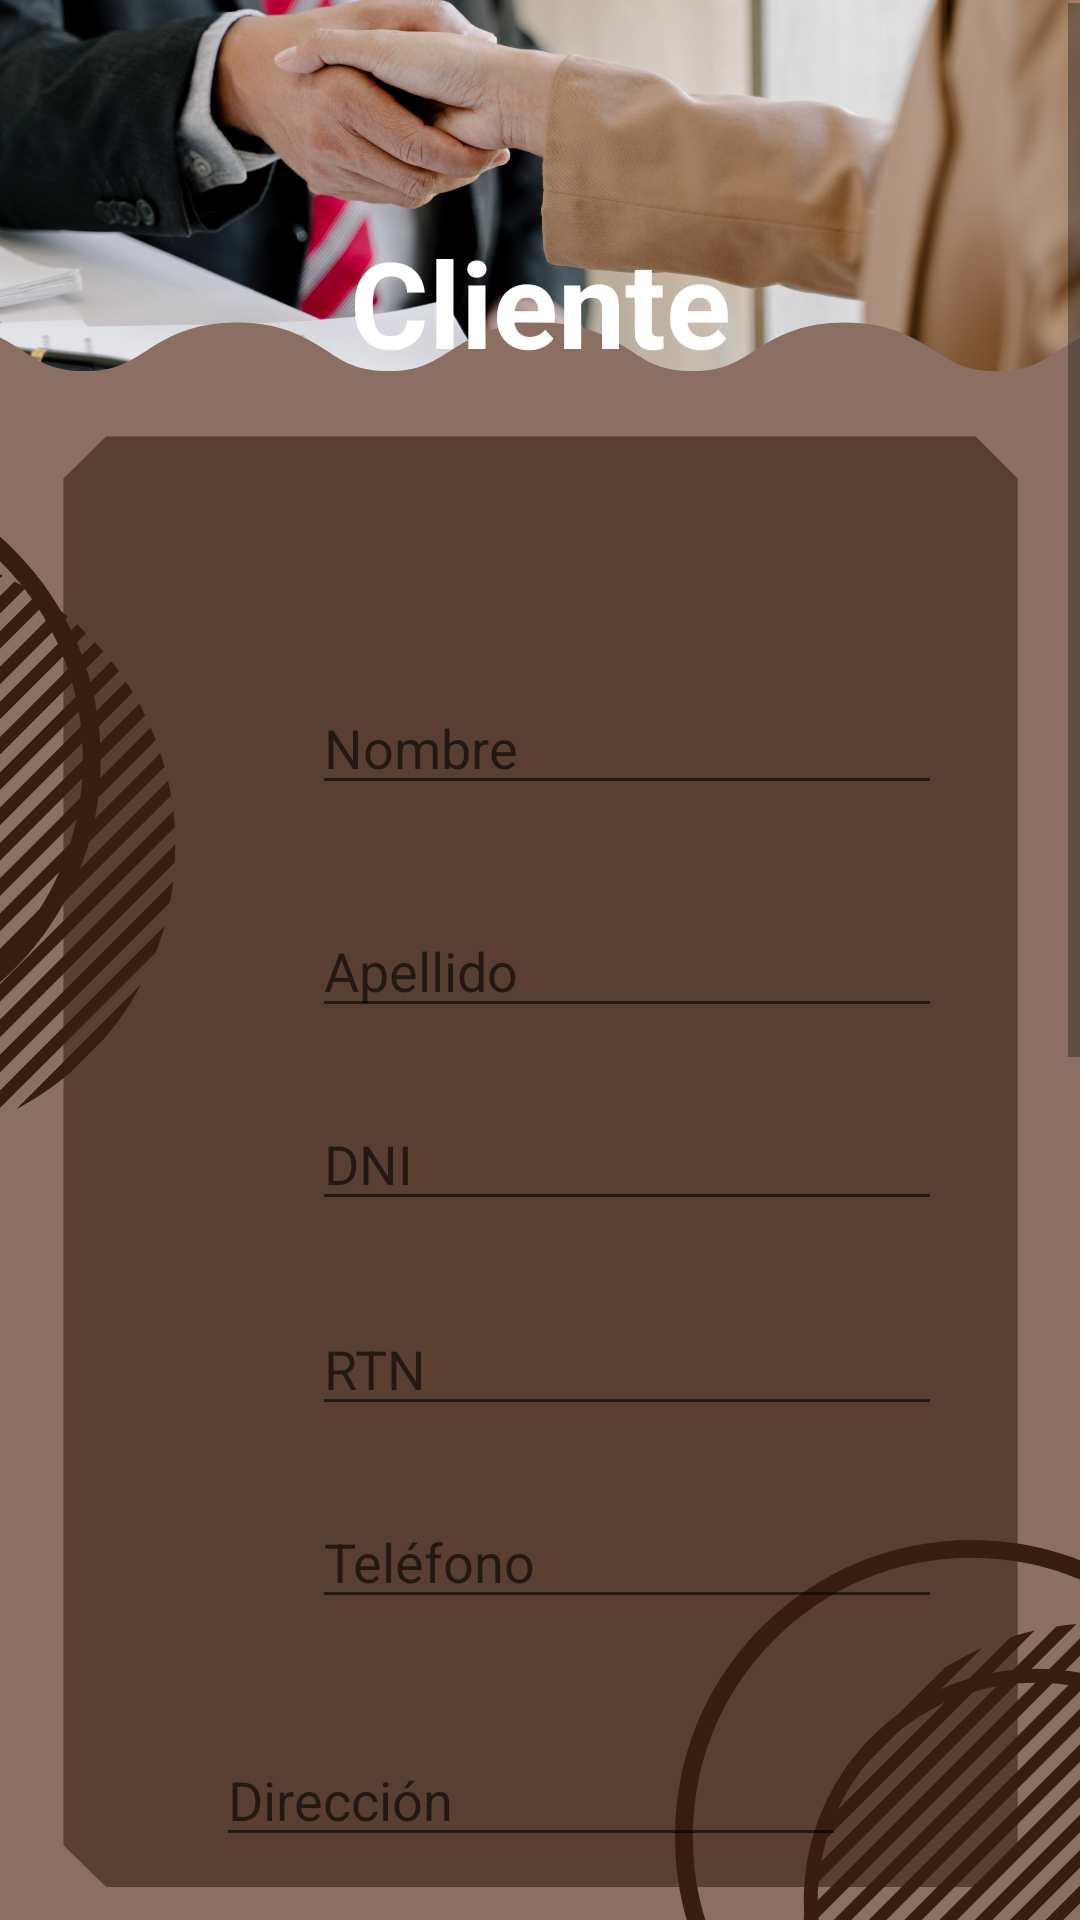

Layout XML and referenced resources for this Android screen:
<!-- AndroidManifest.xml: application theme Theme.PDM_2021_II_P3_PROYECTO3 -->
<!-- res/layout/activity_cliente.xml -->
<?xml version="1.0" encoding="utf-8"?>
<androidx.constraintlayout.widget.ConstraintLayout xmlns:android="http://schemas.android.com/apk/res/android"
    xmlns:app="http://schemas.android.com/apk/res-auto"
    xmlns:tools="http://schemas.android.com/tools"
    android:layout_width="match_parent"
    android:layout_height="match_parent"
    android:background="@drawable/fondo3"
    android:textAlignment="center"
    tools:context=".AbogadoActivity">


    <TextView
        android:id="@+id/txvTitulo"
        android:layout_width="wrap_content"
        android:layout_height="wrap_content"
        android:layout_marginTop="74dp"
        android:text="Cliente"
        android:textColor="@color/white"
        android:textSize="40dp"
        android:textStyle="normal|bold"
        app:layout_constraintEnd_toEndOf="parent"
        app:layout_constraintStart_toStartOf="parent"
        app:layout_constraintTop_toTopOf="parent" />

    <ScrollView
        android:id="@+id/scrollView2"
        android:layout_width="0dp"
        android:layout_height="0dp"
        android:layout_marginTop="1dp"
        android:layout_marginBottom="1dp"
        app:layout_constraintBottom_toBottomOf="parent"
        app:layout_constraintEnd_toEndOf="parent"
        app:layout_constraintHorizontal_bias="1.0"
        app:layout_constraintStart_toStartOf="parent"
        app:layout_constraintTop_toTopOf="parent"
        app:layout_constraintVertical_bias="1.0">

        <androidx.constraintlayout.widget.ConstraintLayout
            android:layout_width="match_parent"
            android:layout_height="wrap_content"
            android:orientation="vertical">

            <EditText
                android:id="@+id/txtDNICliente"
                android:layout_width="wrap_content"
                android:layout_height="wrap_content"
                android:layout_marginBottom="27dp"
                android:ems="10"
                android:hint="DNI"
                android:maxLength="15"
                android:inputType="textPersonName"
                android:textColor="@color/white"
                app:layout_constraintBottom_toTopOf="@+id/txtRTNCliente"
                app:layout_constraintStart_toStartOf="@+id/txtApellidoCliente"
                app:layout_constraintTop_toBottomOf="@+id/txtApellidoCliente" />

            <EditText
                android:id="@+id/txtNombreCliente"
                android:layout_width="wrap_content"
                android:layout_height="wrap_content"
                android:layout_marginStart="78dp"
                android:layout_marginTop="226dp"
                android:layout_marginEnd="78dp"
                android:layout_marginBottom="33dp"
                android:ems="10"
                android:hint="Nombre"
                android:maxLength="40"
                android:digits="abcdefghijklmnñopqrstuvxwyz ABCDEFGHIJKLMNÑOPQRSTUVWXYZÁÉÍÓÚáéíóúäëïöüÄËÏÖÜ"
                android:inputType="textPersonName"
                android:textColor="@color/white"
                app:layout_constraintBottom_toTopOf="@+id/txtApellidoCliente"
                app:layout_constraintEnd_toEndOf="parent"
                app:layout_constraintHorizontal_bias="0.0"
                app:layout_constraintStart_toStartOf="@+id/lvwPrincipalCliente"
                app:layout_constraintTop_toTopOf="parent" />

            <EditText
                android:id="@+id/txtRTNCliente"
                android:layout_width="wrap_content"
                android:layout_height="wrap_content"
                android:layout_marginBottom="23dp"
                android:ems="10"
                android:hint="RTN"
                android:maxLength="14"
                android:inputType="textPersonName"
                android:textColor="@color/white"
                app:layout_constraintBottom_toTopOf="@+id/txtTelefonoCliente"
                app:layout_constraintStart_toStartOf="@+id/txtDNICliente"
                app:layout_constraintTop_toBottomOf="@+id/txtDNICliente" />

            <EditText
                android:id="@+id/txtTelefonoCliente"
                android:layout_width="wrap_content"
                android:layout_height="wrap_content"
                android:layout_marginBottom="38dp"
                android:ems="10"
                android:hint="Teléfono"
                android:inputType="phone"
                android:maxLength="8"
                android:textColor="@color/white"
                app:layout_constraintBottom_toTopOf="@+id/txtDireccionCliente"
                app:layout_constraintStart_toStartOf="@+id/txtRTNCliente"
                app:layout_constraintTop_toBottomOf="@+id/txtRTNCliente" />

            <EditText
                android:id="@+id/txtDireccionCliente"
                android:layout_width="wrap_content"
                android:layout_height="wrap_content"
                android:layout_marginEnd="21dp"
                android:layout_marginBottom="31dp"
                android:ems="10"
                android:hint="Dirección"
                android:maxLength="30"
                android:inputType="textPersonName"
                android:textColor="@color/white"
                app:layout_constraintBottom_toTopOf="@+id/btnGuardarCliente"
                app:layout_constraintEnd_toEndOf="@+id/btnBorrarCliente"
                app:layout_constraintTop_toBottomOf="@+id/txtTelefonoCliente" />

            <EditText
                android:id="@+id/txtApellidoCliente"
                android:layout_width="wrap_content"
                android:layout_height="wrap_content"
                android:layout_marginBottom="23dp"
                android:ems="10"
                android:hint="Apellido"
                android:maxLength="40"
                android:digits="abcdefghijklmnñopqrstuvxwyz ABCDEFGHIJKLMNÑOPQRSTUVWXYZÁÉÍÓÚáéíóúäëïöüÄËÏÖÜ"
                android:inputType="textPersonName"
                android:textColor="@color/white"
                app:layout_constraintBottom_toTopOf="@+id/txtDNICliente"
                app:layout_constraintStart_toStartOf="@+id/txtNombreCliente"
                app:layout_constraintTop_toBottomOf="@+id/txtNombreCliente" />

            <Button
                android:id="@+id/btnBorrarCliente"
                android:layout_width="0dp"
                android:layout_height="48dp"
                android:layout_marginTop="73dp"
                android:layout_marginEnd="57dp"
                android:layout_marginBottom="55dp"
                android:background="@drawable/eliminar"
                android:backgroundTint="@color/purple_700"
                app:layout_constraintBottom_toTopOf="@+id/lvwPrincipalCliente"
                app:layout_constraintEnd_toEndOf="parent"
                app:layout_constraintStart_toEndOf="@+id/btnActualizarCliente"
                app:layout_constraintTop_toTopOf="@+id/txtDireccionCliente"
                app:layout_constraintVertical_bias="0.0"
                tools:ignore="SpeakableTextPresentCheck" />

            <Button
                android:id="@+id/btnGuardarCliente"
                android:layout_width="48dp"
                android:layout_height="48dp"
                android:layout_marginStart="75dp"
                android:layout_marginEnd="53dp"
                android:background="@drawable/guardar"
                android:backgroundTint="@color/purple_700"
                app:layout_constraintBottom_toTopOf="@+id/btnActualizarCliente"
                app:layout_constraintEnd_toStartOf="@+id/btnActualizarCliente"
                app:layout_constraintStart_toStartOf="parent"
                app:layout_constraintTop_toBottomOf="@+id/txtDireccionCliente" />

            <Button
                android:id="@+id/btnActualizarCliente"
                android:layout_width="48dp"
                android:layout_height="48dp"
                android:layout_marginEnd="64dp"
                android:layout_marginBottom="51dp"
                android:background="@drawable/actualizar"
                android:backgroundTint="@color/purple_700"
                app:layout_constraintBaseline_toBaselineOf="@+id/btnGuardarCliente"
                app:layout_constraintBottom_toTopOf="@+id/lvwPrincipalCliente"
                app:layout_constraintEnd_toStartOf="@+id/btnBorrarCliente"
                app:layout_constraintStart_toEndOf="@+id/btnGuardarCliente"
                app:layout_constraintTop_toBottomOf="@+id/btnGuardarCliente" />

            <ListView
                android:id="@+id/lvwPrincipalCliente"
                android:layout_width="0dp"
                android:layout_height="350dp"
                android:layout_marginStart="26dp"
                android:layout_marginEnd="26dp"
                android:entries="@android:array/phoneTypes"
                app:layout_constraintBottom_toBottomOf="parent"
                app:layout_constraintEnd_toEndOf="parent"
                app:layout_constraintHorizontal_bias="0.0"
                app:layout_constraintStart_toStartOf="parent"
                app:layout_constraintTop_toBottomOf="@+id/btnActualizarCliente" />

        </androidx.constraintlayout.widget.ConstraintLayout>
    </ScrollView>


</androidx.constraintlayout.widget.ConstraintLayout>
<!-- resources referenced by this layout -->
<resources>
  <color name="purple_700">#20160A</color>
  <color name="white">#FFFFFFFF</color>
  <!-- drawable actualizar: png bitmap (drawable, 773 bytes) -->
  <!-- drawable fondo3: png bitmap (drawable, 507331 bytes) -->
  <style name="Theme.PDM_2021_II_P3_PROYECTO3" parent="Theme.MaterialComponents.DayNight.DarkActionBar">
          
          <item name="colorPrimary">@color/purple_500</item>
          <item name="colorPrimaryVariant">@color/purple_700</item>
          <item name="colorOnPrimary">@color/white</item>
          
          <item name="colorSecondary">@color/teal_200</item>
          <item name="colorSecondaryVariant">@color/teal_700</item>
          <item name="colorOnSecondary">@color/black</item>
          
          <item name="android:statusBarColor" tools:targetApi="l">?attr/colorPrimaryVariant</item>
          
      </style>
  <color name="purple_500">#000000</color>
  <color name="teal_200">#D36C35</color>
  <color name="teal_700">#876601</color>
  <color name="black">#FF000000</color>
</resources>
